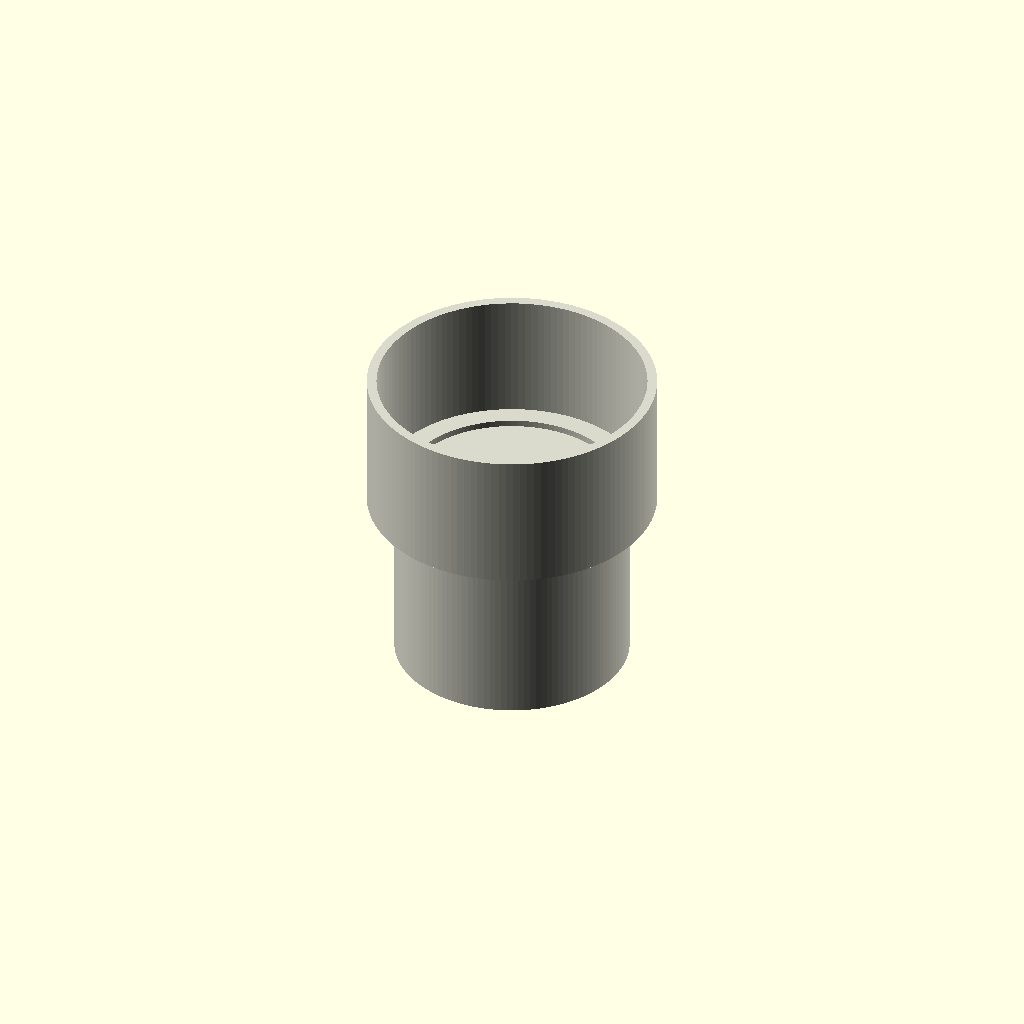
Cell 1: the model at its default parameters.
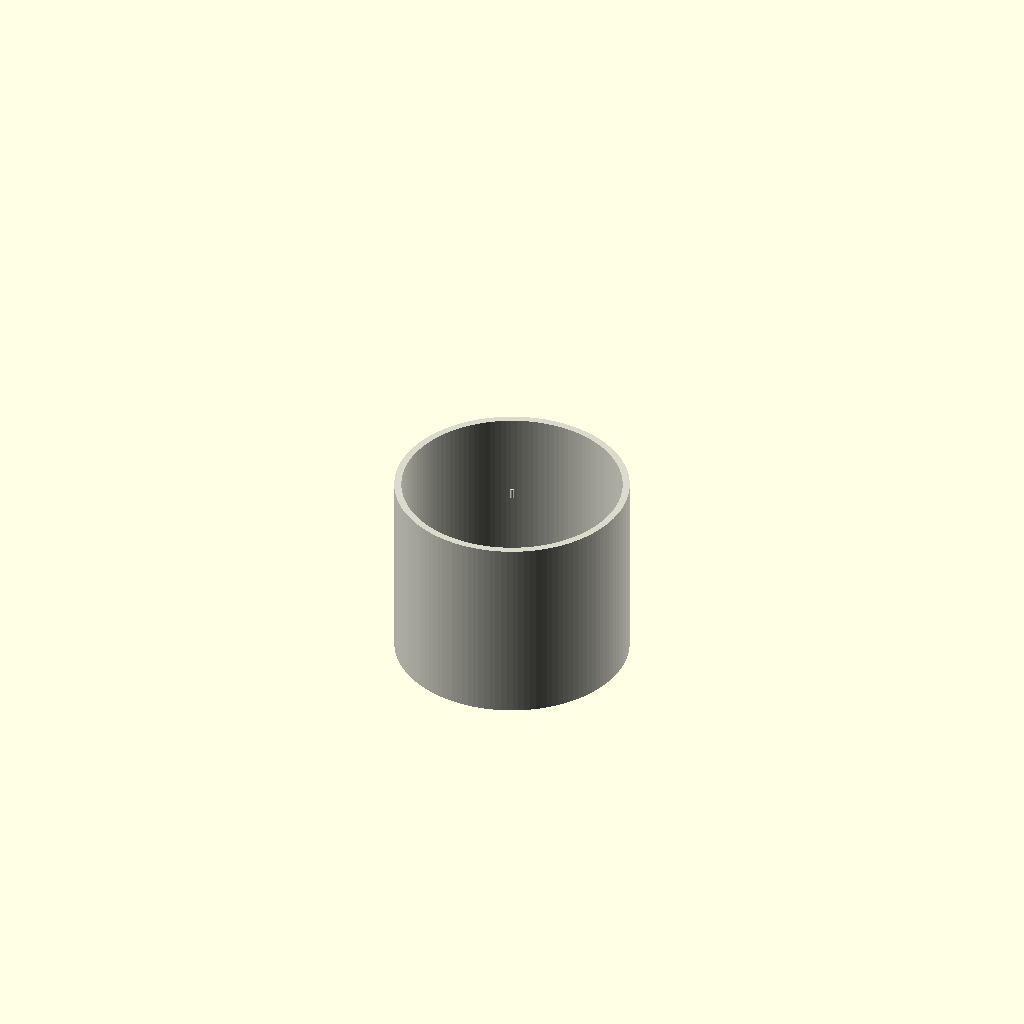
Cell 2 — cap_outer_diameter set to 1, the other parameters unchanged.
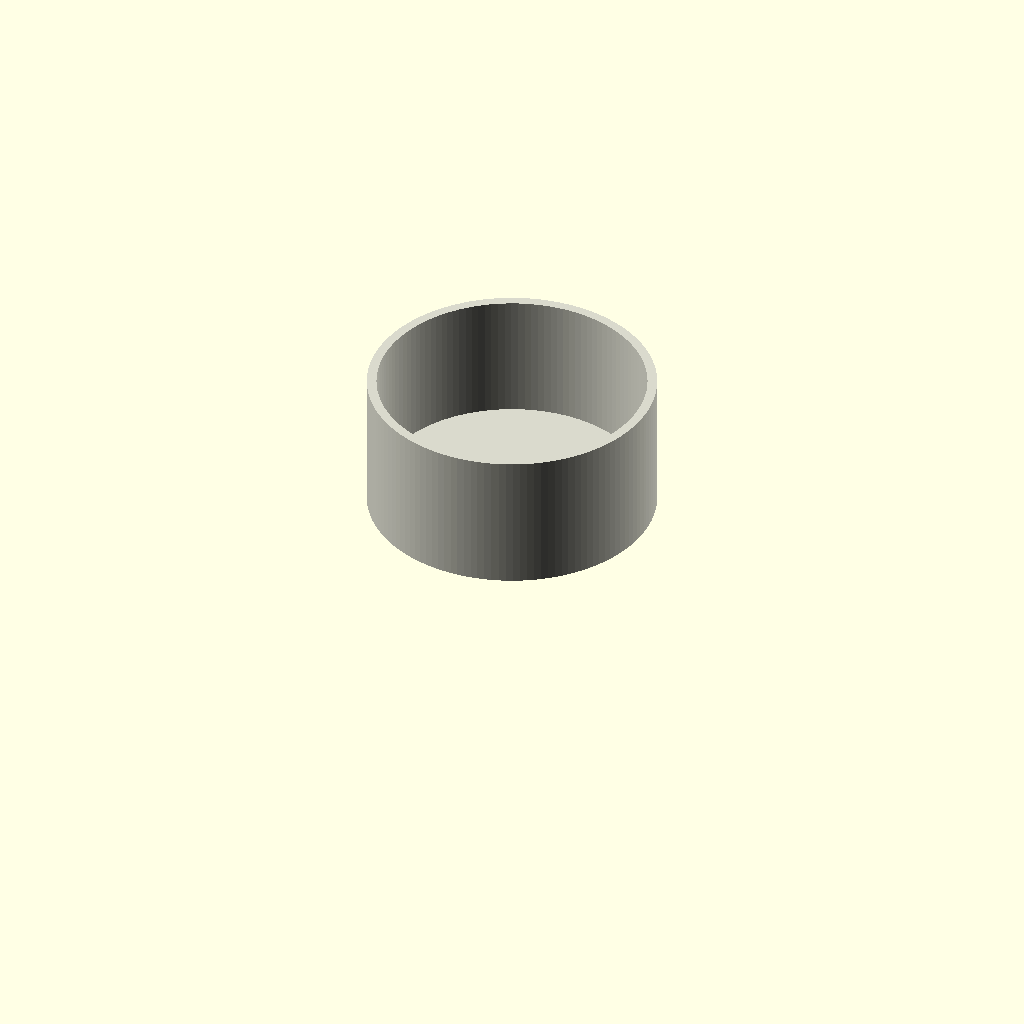
Cell 3: socket_inner_diameter = 1 (everything else at default).
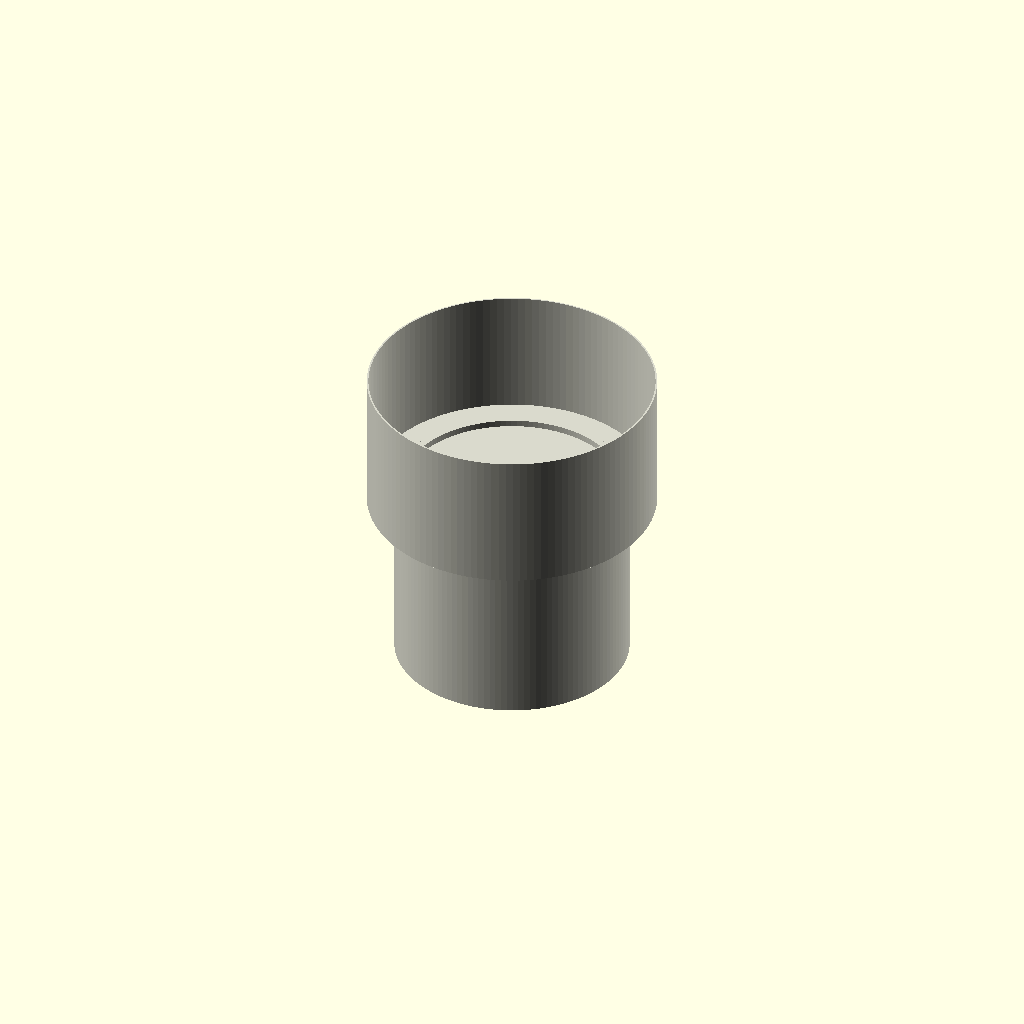
Cell 4: cap_wall_thickness = 0.5 (everything else at default).
One fixed orthographic camera (rotation 55°, 0°, 25°; colour scheme Cornfield) for every cell.
The OpenSCAD source (results/nopscadlib/ablations/no_verification/scad/ht_pipe__HT_75_cap.scad):
$fn = 128;

// Parameters
nominal_diameter = 75; //[40:150:1]
cap_outer_diameter = 90; //[70:140:1]
socket_inner_diameter = 75; //[60:110:1]
cap_wall_thickness = 3; //[2:8:0.5]
end_thickness = 4; //[2:10:0.5]
socket_depth = 40; //[20:80:1]
chamfer_size = 1.5; //[0.5:5:0.25]
shoulder_height = 2; //[1:6:0.5]
pipe_wall_thickness = 2.2; //[1.2:5:0.1]
pipe_stub_length = 60; //[30:150:1]
overlap = 1; //[0.5:2:0.1]
cap_total_height = 44; //[25:100:1]

// Derived radii
cap_R  = cap_outer_diameter/2;
sock_R = socket_inner_diameter/2;

// Small epsilon to avoid coplanar/zero-thickness artifacts
eps = 0.01;

// HT Pipe stub (male) - hollow tube
module ht_pipe_stub() {
  difference() {
    cylinder(r=sock_R - overlap, h=pipe_stub_length, center=true);
    cylinder(r=sock_R - overlap - pipe_wall_thickness, h=pipe_stub_length + 2*(overlap + eps), center=true);
  }
}

// Cap (female) - closed end + socket cavity + shoulder + lead-in chamfer
module ht_cap() {
  difference() {
    // Outer body
    cylinder(r=cap_R, h=cap_total_height, center=true);

    // Inner void to create cap wall + closed end thickness
    // Keep bottom end solid with thickness = end_thickness
    inner_void_h = cap_total_height - end_thickness + 2*eps;
    inner_void_center_z = (-cap_total_height/2 + end_thickness) + inner_void_h/2;
    translate([0, 0, inner_void_center_z])
      cylinder(r=cap_R - cap_wall_thickness, h=inner_void_h, center=true);

    // Main socket cavity (open at top, stops before closed end)
    socket_center_z = cap_total_height/2 - socket_depth/2;
    translate([0, 0, socket_center_z])
      cylinder(r=sock_R, h=socket_depth + 2*(overlap + eps), center=true);

    // Shoulder ring (reduces ID near the bottom of socket)
    shoulder_center_z = (cap_total_height/2 - socket_depth) + shoulder_height/2;
    translate([0, 0, shoulder_center_z])
      cylinder(r=sock_R - cap_wall_thickness, h=shoulder_height + 2*(overlap + eps), center=true);

    // Lead-in chamfer at opening (slightly flared)
    chamfer_center_z = cap_total_height/2 - chamfer_size/2;
    translate([0, 0, chamfer_center_z])
      cylinder(r1=sock_R + chamfer_size, r2=sock_R, h=chamfer_size + 2*(overlap + eps), center=true);
  }
}

// Assembly as ONE connected solid (pipe stub inserted into socket with overlap)
module assembly() {
  union() {
    ht_cap();

    // Place pipe so its top end penetrates into the socket by overlap
    // Cap top plane: +cap_total_height/2
    // Socket bottom plane: +cap_total_height/2 - socket_depth
    // Pipe top plane: pipe_center_z + pipe_stub_length/2
    // Set pipe top = socket bottom + overlap  => guaranteed intersection
    pipe_center_z = (cap_total_height/2 - socket_depth) + overlap - pipe_stub_length/2;

    translate([0, 0, pipe_center_z])
      ht_pipe_stub();
  }
}

color([0.85, 0.85, 0.8]) assembly();
Customizer parameters (derived from the source; name, type, default, range or options):
nominal_diameter: number, default 75, range 1 to 40, step 150
cap_outer_diameter: number, default 90, range 1 to 70, step 140
socket_inner_diameter: number, default 75, range 1 to 60, step 110
cap_wall_thickness: number, default 3, range 0.5 to 2, step 8
end_thickness: number, default 4, range 0.5 to 2, step 10
socket_depth: number, default 40, range 1 to 20, step 80
chamfer_size: number, default 1.5, range 0.25 to 0.5, step 5
shoulder_height: number, default 2, range 0.5 to 1, step 6
pipe_wall_thickness: number, default 2.2, range 0.1 to 1.2, step 5
pipe_stub_length: number, default 60, range 1 to 30, step 150
overlap: number, default 1, range 0.1 to 0.5, step 2
cap_total_height: number, default 44, range 1 to 25, step 100
eps: number, default 0.01
